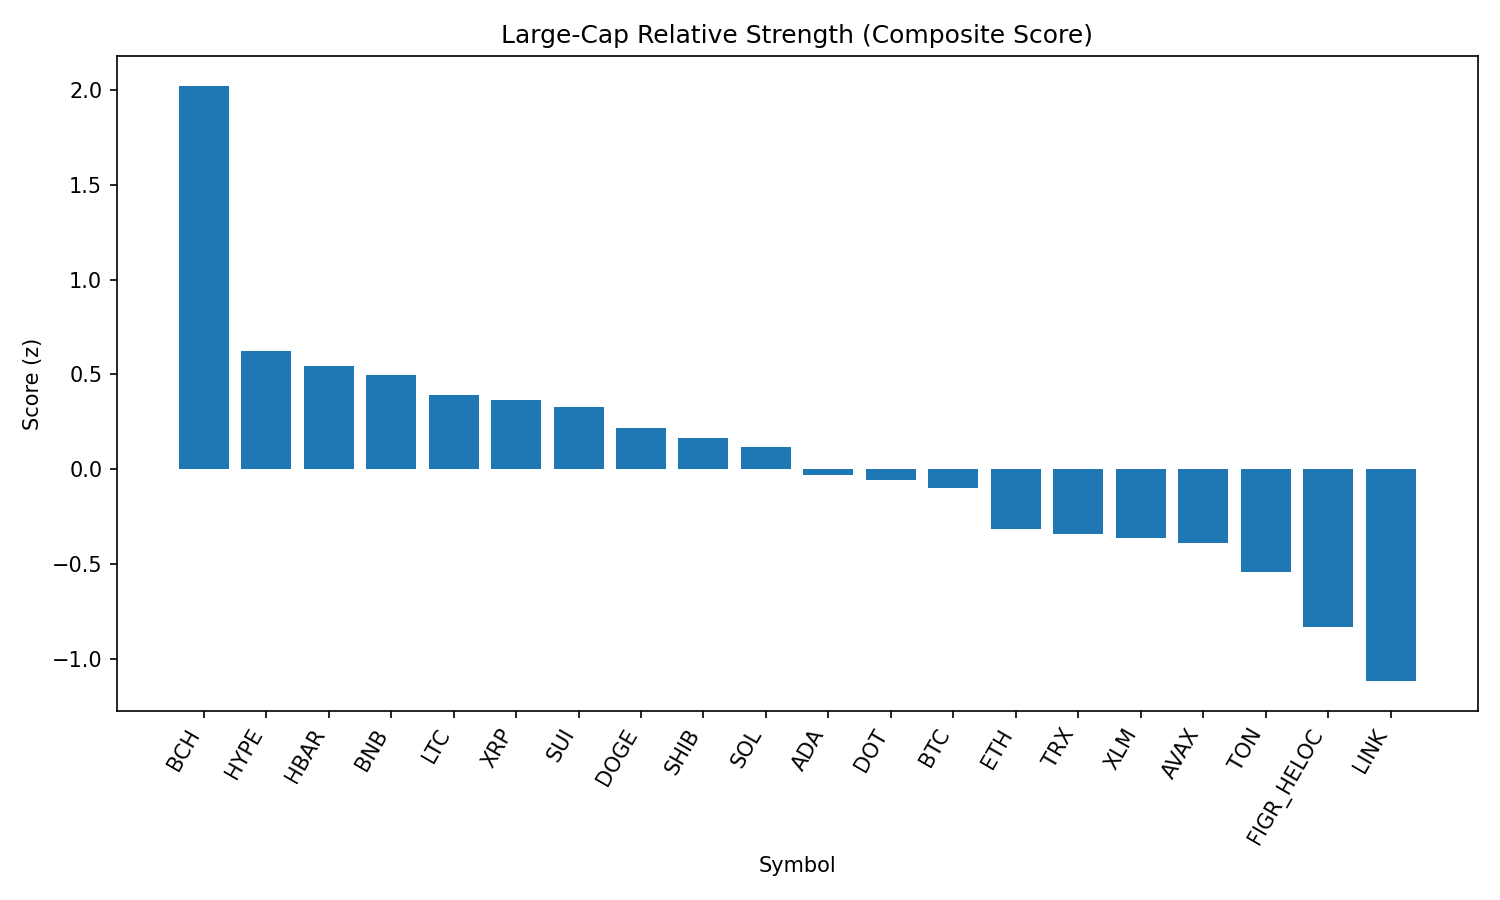

Source data for this figure (header and first rows):
rank, name, symbol, price, pct_1h, pct_24h, pct_7d, pct_1h_vs_btc, pct_24h_vs_btc, pct_7d_vs_btc, market_cap_rank, market_cap, volume_usd, score
1, Bitcoin Cash, BCH, 612.6, 0.3045, 2.052, 15.09, 0.2819, 3.812, 12.74, 19, 12203654764, 524894708, 2.021
2, Hyperliquid, HYPE, 46.84, -0.1541, 1.47, 5.543, -0.1768, 3.229, 3.2, 17, 12691982705, 416850410, 0.6232
3, Hedera, HBAR, 0.2173, 0.3516, -0.3585, -4.623, 0.329, 1.401, -6.965, 25, 9205584102, 183257480, 0.545
4, BNB, BNB, 858.4, -0.02498, 1.079, -0.05445, -0.04762, 2.838, -2.397, 5, 119432815184, 1076687983, 0.498
5, Litecoin, LTC, 111.6, 0.2255, -0.921, 0.8827, 0.2029, 0.8385, -1.46, 28, 8510975505, 463024755, 0.3921
6, XRP, XRP, 2.82, 0.1839, -0.6225, -0.2975, 0.1613, 1.137, -2.64, 4, 168085800116, 5754008144, 0.3662
7, Sui, SUI, 3.38, 0.07489, -0.3348, 1.548, 0.05225, 1.425, -0.7946, 20, 12059054013, 1068428762, 0.3272
8, Dogecoin, DOGE, 0.216, 0.0904, -0.5373, -0.2902, 0.06776, 1.222, -2.633, 9, 32563674818, 1979370730, 0.2177
9, Shiba Inu, SHIB, 1.23e-05, -0.04816, 0.1886, -0.6366, -0.0708, 1.948, -2.979, 31, 7249764610, 201119847, 0.1672
10, Solana, SOL, 203, 0.3164, -2.138, -1.156, 0.2938, -0.3785, -3.498, 6, 109852150885, 6849765531, 0.1197
11, Cardano, ADA, 0.8245, -0.0618, -0.2863, -1.459, -0.08444, 1.473, -3.802, 11, 30085248039, 1057615035, -0.03094
12, Polkadot, DOT, 3.83, -0.1642, -0.04123, 0.5515, -0.1868, 1.718, -1.791, 35, 5827749584, 238238337, -0.0558
13, Bitcoin, BTC, 110820, 0.02264, -1.76, 2.343, 0.0, 0.0, 0.0, 1, 2207260911486, 49427845788, -0.0988
14, Ethereum, ETH, 4306, 0.001907, -1.758, -1.698, -0.02073, 0.001754, -4.04, 2, 519668434959, 34411587646, -0.3126
15, TRON, TRX, 0.3311, 0.02539, -1.715, -2.491, 0.00275, 0.04457, -4.834, 10, 31335712068, 843757770, -0.3425
16, Stellar, XLM, 0.3575, -0.05511, -1.486, -1.192, -0.07775, 0.2738, -3.535, 22, 11338022007, 174928693, -0.3634
17, Avalanche, AVAX, 24.24, -0.05419, -2.097, 2.317, -0.07683, -0.3373, -0.02613, 23, 10233702321, 528243404, -0.3905
18, Toncoin, TON, 3.08, -0.1662, -1.542, -0.3082, -0.1889, 0.218, -2.651, 30, 7905002936, 45439147, -0.5396
19, Figure Heloc, FIGR_HELOC, 1.004, 0.0, -2.857, -4.916, -0.02264, -1.097, -7.258, 18, 12297335271, 27814881, -0.8306
20, Chainlink, LINK, 22.2, -0.1235, -3.099, -4.853, -0.1461, -1.34, -7.195, 13, 15050437950, 1139636958, -1.117
21, Cronos, CRO, 0.2725, -0.7351, 0.8587, -9.956, -0.7577, 2.618, -12.3, 26, 9183611840, 140040755, -1.257
